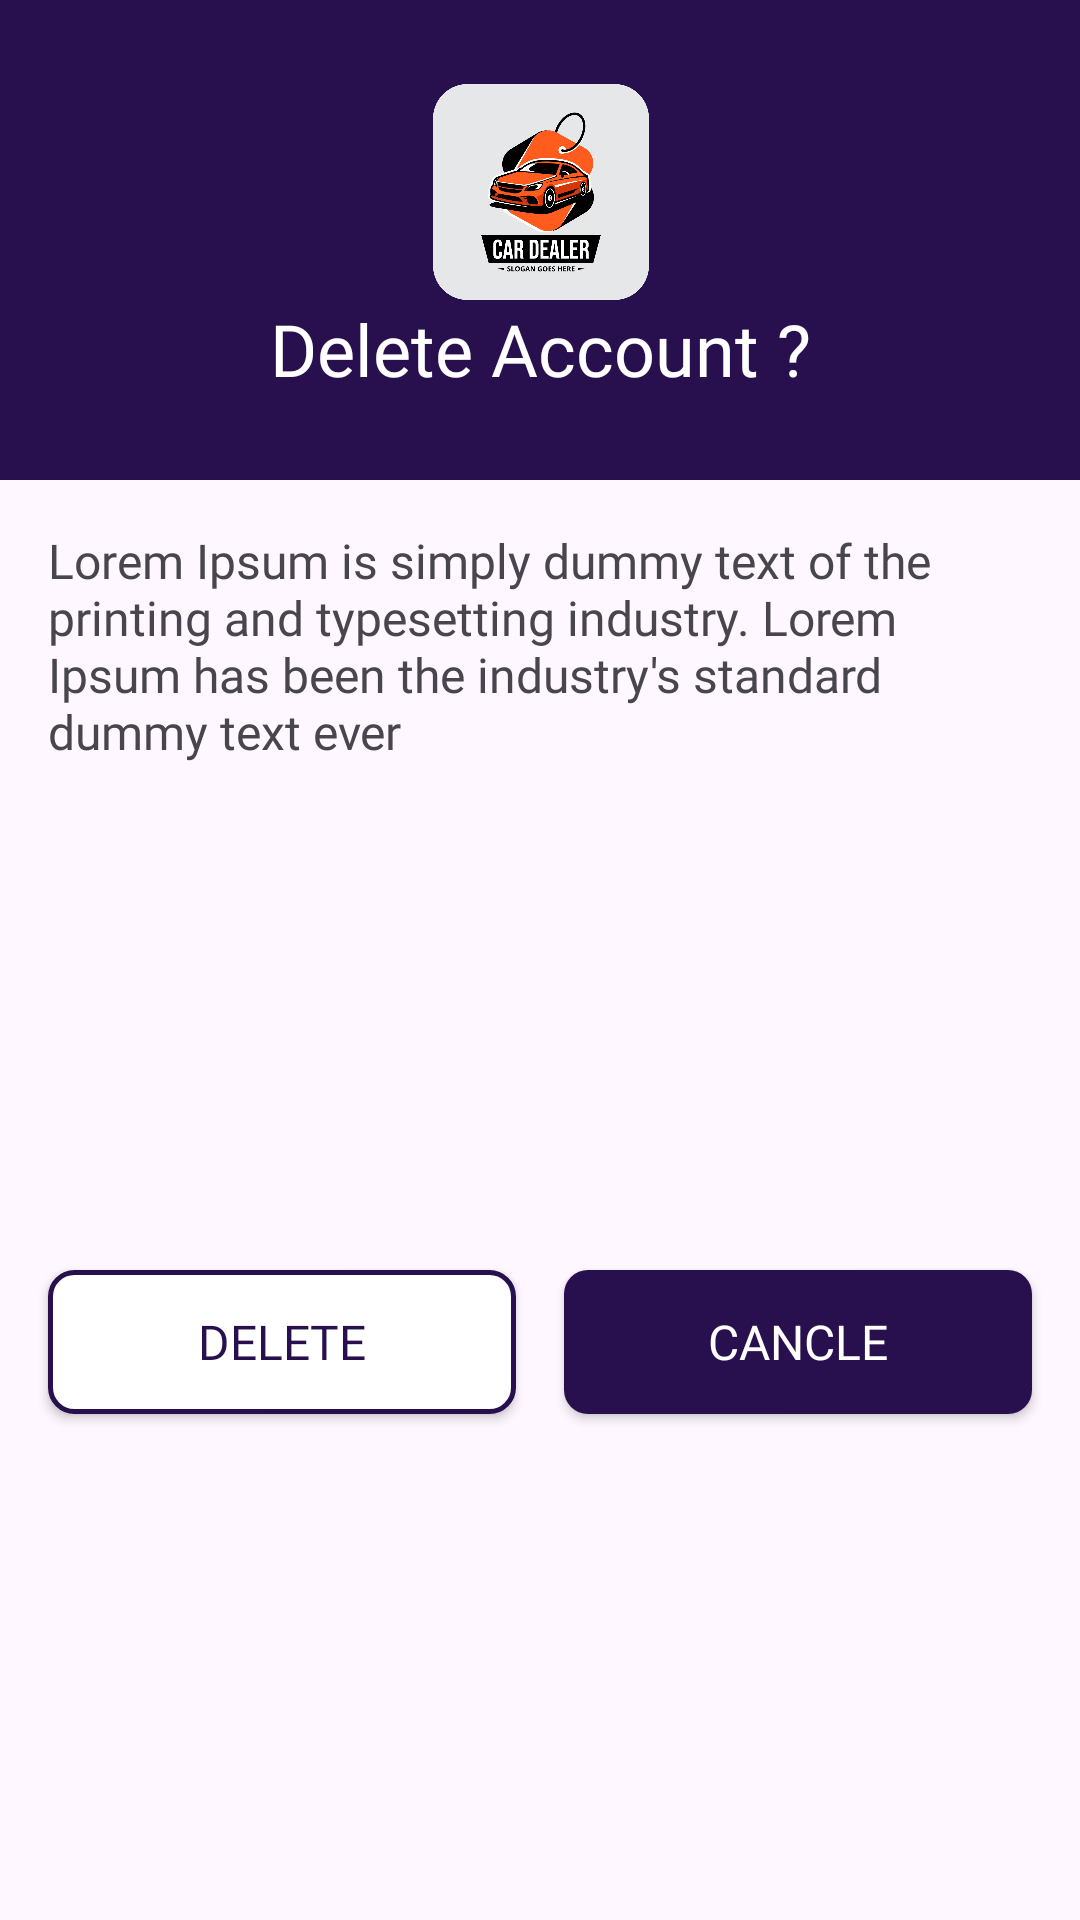

Produce the Android XML layout that renders to this screen, including the resource entries it uses.
<!-- AndroidManifest.xml: application theme Theme.CarStoreUser -->
<!-- res/layout/dialog_design.xml -->
<?xml version="1.0" encoding="utf-8"?>
<androidx.constraintlayout.widget.ConstraintLayout xmlns:android="http://schemas.android.com/apk/res/android"
    xmlns:app="http://schemas.android.com/apk/res-auto"
    xmlns:tools="http://schemas.android.com/tools"
    android:layout_width="match_parent"
    android:layout_height="wrap_content">

    <androidx.constraintlayout.widget.ConstraintLayout
        android:id="@+id/constraintLayout5"
        android:layout_width="match_parent"
        android:layout_height="160dp"
        android:background="@color/c10"
        app:layout_constraintEnd_toEndOf="parent"
        app:layout_constraintStart_toStartOf="parent"
        app:layout_constraintTop_toTopOf="parent">

        <ImageView
            android:id="@+id/imageView16"
            android:layout_width="72dp"
            android:layout_height="72dp"
            app:layout_constraintBottom_toTopOf="@+id/dialogTitle"
            app:layout_constraintEnd_toEndOf="@+id/dialogTitle"
            app:layout_constraintStart_toStartOf="@+id/dialogTitle"
            app:layout_constraintTop_toTopOf="parent"
            app:layout_constraintVertical_chainStyle="packed"
            app:srcCompat="@drawable/icon" />

        <TextView
            android:id="@+id/dialogTitle"
            style="@style/tvWhiteSubHeading"
            android:layout_width="wrap_content"
            android:layout_height="wrap_content"
            android:text="Delete Account ?"
            android:textColor="@color/white"
            android:textSize="24sp"
            app:layout_constraintBottom_toBottomOf="parent"
            app:layout_constraintEnd_toEndOf="parent"
            app:layout_constraintHorizontal_bias="0.5"
            app:layout_constraintStart_toStartOf="parent"
            app:layout_constraintTop_toBottomOf="@+id/imageView16" />
    </androidx.constraintlayout.widget.ConstraintLayout>

    <TextView
        android:id="@+id/dialogBody"
        style="@style/tvSubHeading"
        android:layout_width="0dp"
        android:layout_height="wrap_content"
        android:layout_marginStart="16dp"
        android:layout_marginTop="16dp"
        android:layout_marginEnd="16dp"
        android:text="Lorem Ipsum is simply dummy text of the printing and typesetting industry. Lorem Ipsum has been the industry's standard dummy text ever"
        app:layout_constraintEnd_toEndOf="parent"
        app:layout_constraintStart_toStartOf="@+id/constraintLayout5"
        app:layout_constraintTop_toBottomOf="@+id/constraintLayout5" />

    <androidx.appcompat.widget.AppCompatButton
        android:id="@+id/btConfirm"
        style="@style/btOutline"
        android:layout_width="0dp"
        android:layout_height="wrap_content"
        android:layout_marginTop="16dp"
        android:layout_marginEnd="8dp"
        android:layout_marginBottom="16dp"
        android:text="Delete"
        android:textAllCaps="true"
        app:layout_constraintBottom_toBottomOf="parent"
        app:layout_constraintEnd_toStartOf="@+id/btCancle"
        app:layout_constraintStart_toStartOf="@+id/dialogBody"
        app:layout_constraintTop_toBottomOf="@+id/dialogBody" />

    <androidx.appcompat.widget.AppCompatButton
        android:id="@+id/btCancle"
        style="@style/btColor"
        android:layout_width="0dp"
        android:layout_height="wrap_content"
        android:layout_marginStart="8dp"
        android:layout_marginTop="16dp"
        android:layout_marginBottom="16dp"
        android:background="@drawable/sqr_shape"
        android:text="Cancle"
        android:textAllCaps="true"
        app:layout_constraintBottom_toBottomOf="parent"
        app:layout_constraintEnd_toEndOf="@+id/dialogBody"
        app:layout_constraintStart_toEndOf="@+id/btConfirm"
        app:layout_constraintTop_toBottomOf="@+id/dialogBody" />
</androidx.constraintlayout.widget.ConstraintLayout>
<!-- resources referenced by this layout -->
<resources>
  <color name="c10">#28104E</color>
  <color name="white">#FFFFFFFF</color>
  
      //app ui color
  <!-- drawable icon: png bitmap (drawable, 192463 bytes) -->
  <!-- drawable sqr_shape (drawable) -->
  <?xml version="1.0" encoding="utf-8"?>
  <shape android:shape="rectangle" xmlns:android="http://schemas.android.com/apk/res/android">
  <corners android:radius="8dp"/>
      <solid android:color="@color/c10"/>
  </shape>
  <style name="btColor">
          <item name="android:background">@drawable/sqr_shape</item>
          <item name="android:fontFamily">@font/bold</item>
          <item name="android:textAllCaps">true</item>
          <item name="android:textColor">@color/white</item>
          <item name="android:textSize">16sp</item>
      </style>
  <style name="btOutline">
          <item name="android:background">@drawable/shape_outline</item>
          <item name="android:fontFamily">@font/bold</item>
          <item name="android:textAllCaps">true</item>
          <item name="android:textColor">@color/c10</item>
          <item name="android:textSize">16sp</item>
      </style>
  <style name="tvSubHeading">
          <item name="android:fontFamily">@font/bold</item>
          <item name="android:textSize">16sp</item>
      </style>
  <style name="tvWhiteSubHeading">
          <item name="android:fontFamily">@font/bold</item>
          <item name="android:textColor">@color/white</item>
          <item name="android:textSize">20sp</item>
      </style>
  <style name="Theme.CarStoreUser" parent="Base.Theme.CarStoreUser" />
  <!-- drawable shape_outline (drawable) -->
  <?xml version="1.0" encoding="utf-8"?>
  <shape android:shape="rectangle" xmlns:android="http://schemas.android.com/apk/res/android">
  <solid android:color="@color/white"/>
      <corners android:radius="8dp" />
      <stroke android:color="@color/c10" android:width="1.75dp"/>
  </shape>
  <style name="Base.Theme.CarStoreUser" parent="Theme.Material3.Light.NoActionBar">
          
           <item name="colorPrimary">@color/c10</item>
      </style>
</resources>
